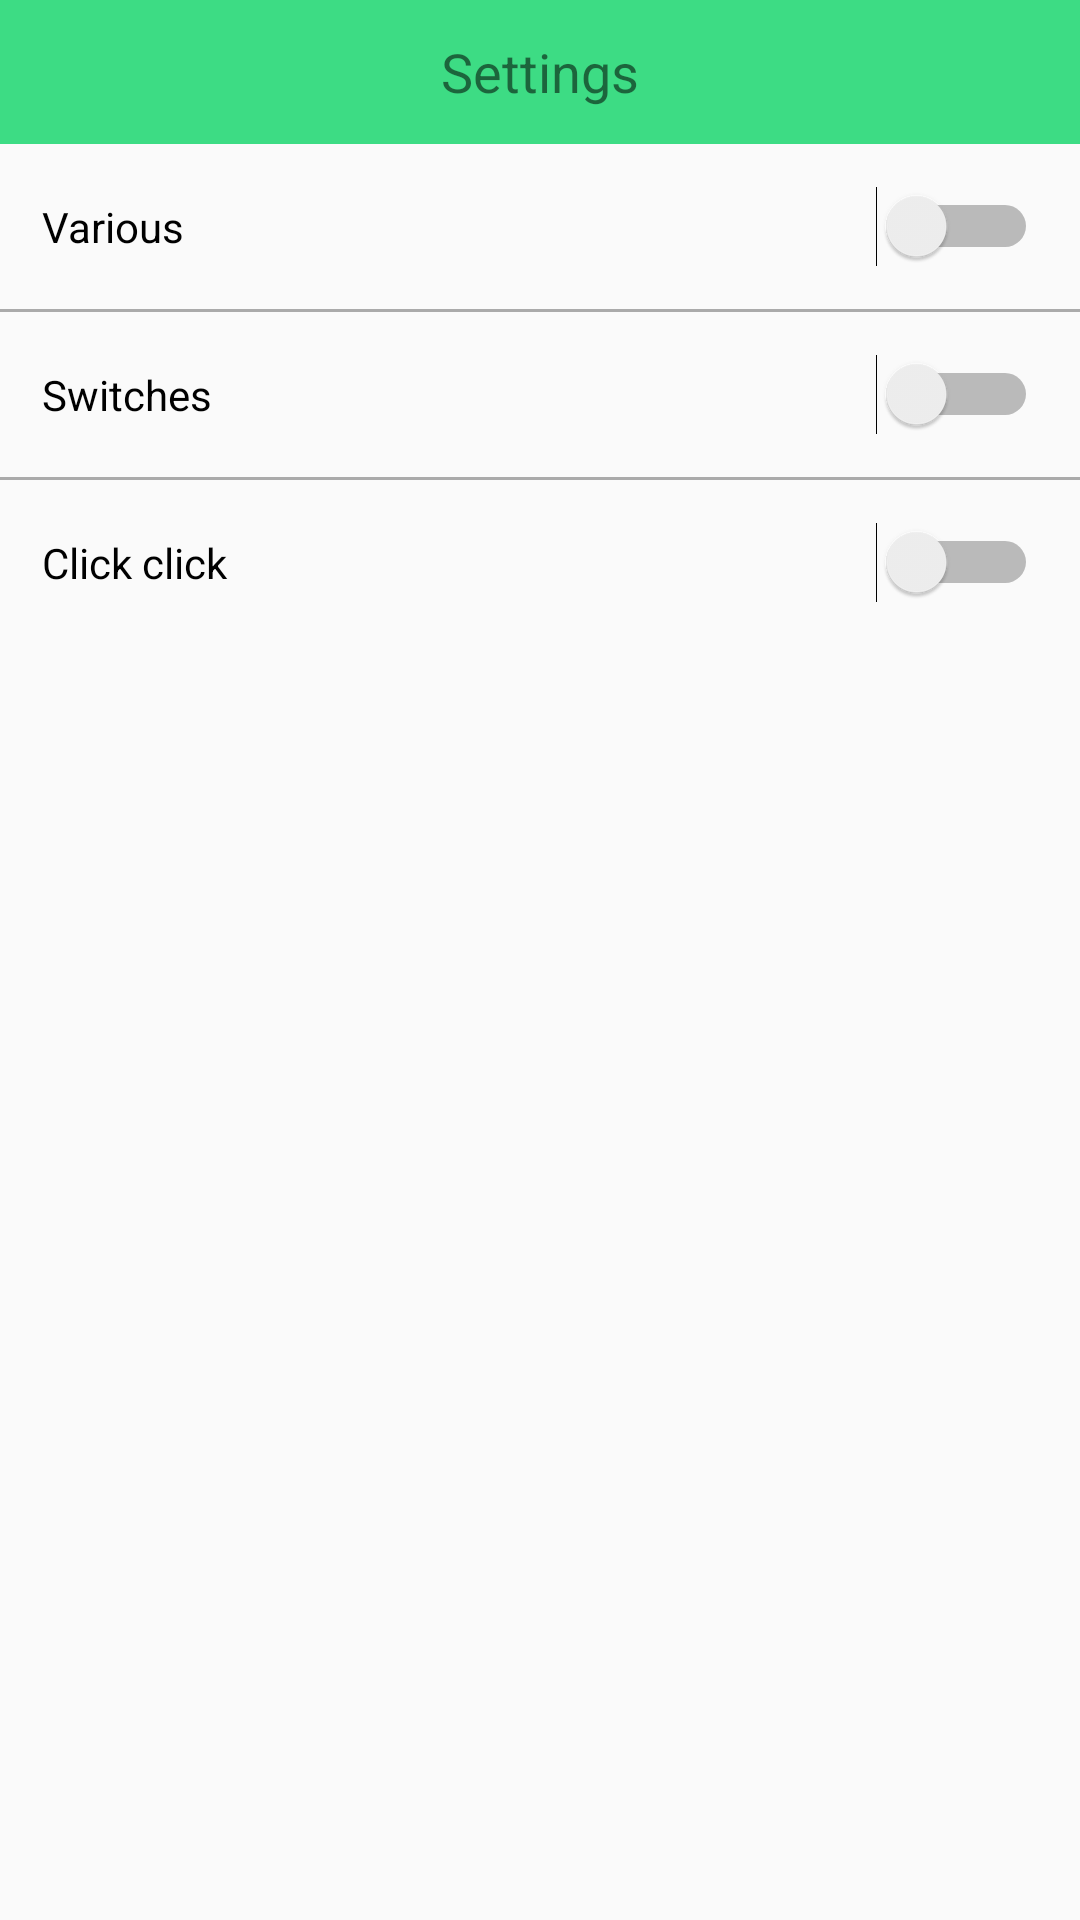

Layout XML and referenced resources for this Android screen:
<!-- AndroidManifest.xml: application theme AppTheme -->
<!-- res/layout/fragment_settings.xml -->
<FrameLayout
    xmlns:android="http://schemas.android.com/apk/res/android"
    xmlns:tools="http://schemas.android.com/tools"
    android:layout_width="match_parent"
    android:layout_height="match_parent"
    tools:context=".presentation.MainActivity">

    <LinearLayout android:orientation="vertical"
        android:id="@+id/parent_view"
        android:layout_width="match_parent"
        android:layout_height="match_parent"
        >
        <LinearLayout
            android:layout_width="match_parent"
            android:layout_height="48dp"
            android:gravity="top|center"
            android:background="@color/colorPrimary"
            >
            <TextView
                android:layout_width="match_parent"
                android:layout_height="match_parent"
                android:gravity="center_vertical|center"
                android:textSize="@dimen/text_language_selector"
                android:text="@string/settings_tab"/>
        </LinearLayout >

            <Switch
                android:layout_width="match_parent"
                android:layout_height="wrap_content"
                android:layout_margin="14dp"
                android:text="@string/switch1"/>
            <View
                android:layout_width="match_parent"
                android:layout_height="1dp"
                android:background="@android:color/darker_gray"/>
            <Switch
                android:layout_width="match_parent"
                android:layout_height="wrap_content"
                android:layout_margin="14dp"
                android:text="@string/switch2"/>
            <View
                android:layout_width="match_parent"
                android:layout_height="1dp"
                android:background="@android:color/darker_gray"/>
            <Switch
                android:layout_width="match_parent"
                android:layout_height="wrap_content"
                android:layout_margin="14dp"
                android:text="@string/switch3"/>

    </LinearLayout>
</FrameLayout>
<!-- resources referenced by this layout -->
<resources>
  <color name="colorPrimary">#3DDC84</color>
  <dimen name="text_language_selector">18sp</dimen>
  <string name="settings_tab">Settings</string>
  <string name="switch1">Various</string>
  <string name="switch2">Switches</string>
  <string name="switch3">Click click</string>
  <style name="AppTheme" parent="Theme.AppCompat.Light.DarkActionBar">
          <item name="colorPrimary">@color/colorPrimary</item>
          <item name="colorPrimaryDark">@color/colorPrimaryDark</item>
      </style>
  <color name="colorPrimaryDark">#37B670</color>
</resources>
